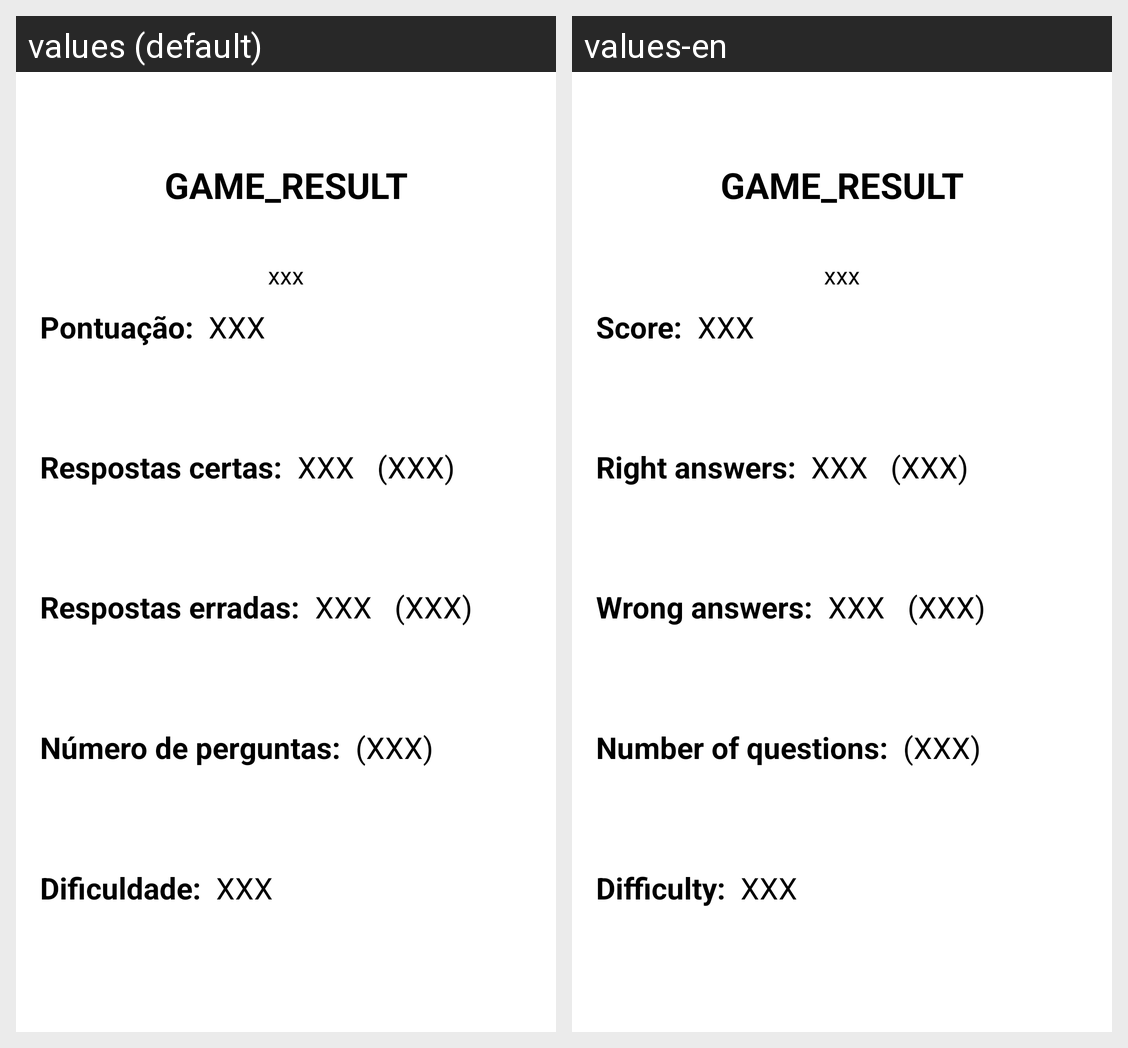

For this localized Android screen grid, give each drawn string resource with its value in every locale shown.
Android screen res/layout/activity_single_player_result.xml rendered under 2 locales, left to right: values (default), values-en. Device: Nexus 5 (rendered at 1080×1920; each locale shown at half size, 540×960, under a caption strip naming it); theme AppThemeBlack.
Strings drawn on this screen, with the default value and each locale's value (text and hints the layout hard-codes, and strings that could not be matched under every locale, appear in the picture but are not listed):

tv_score
  values: Pontuação:
  values-en: Score:

tv_right_answers
  values: Respostas certas:
  values-en: Right answers:

tv_wrong_answers
  values: Respostas erradas:
  values-en: Wrong answers:

tv_n_questions
  values: Número de perguntas:
  values-en: Number of questions:

tv_difficulty
  values: Dificuldade:
  values-en: Difficulty:
